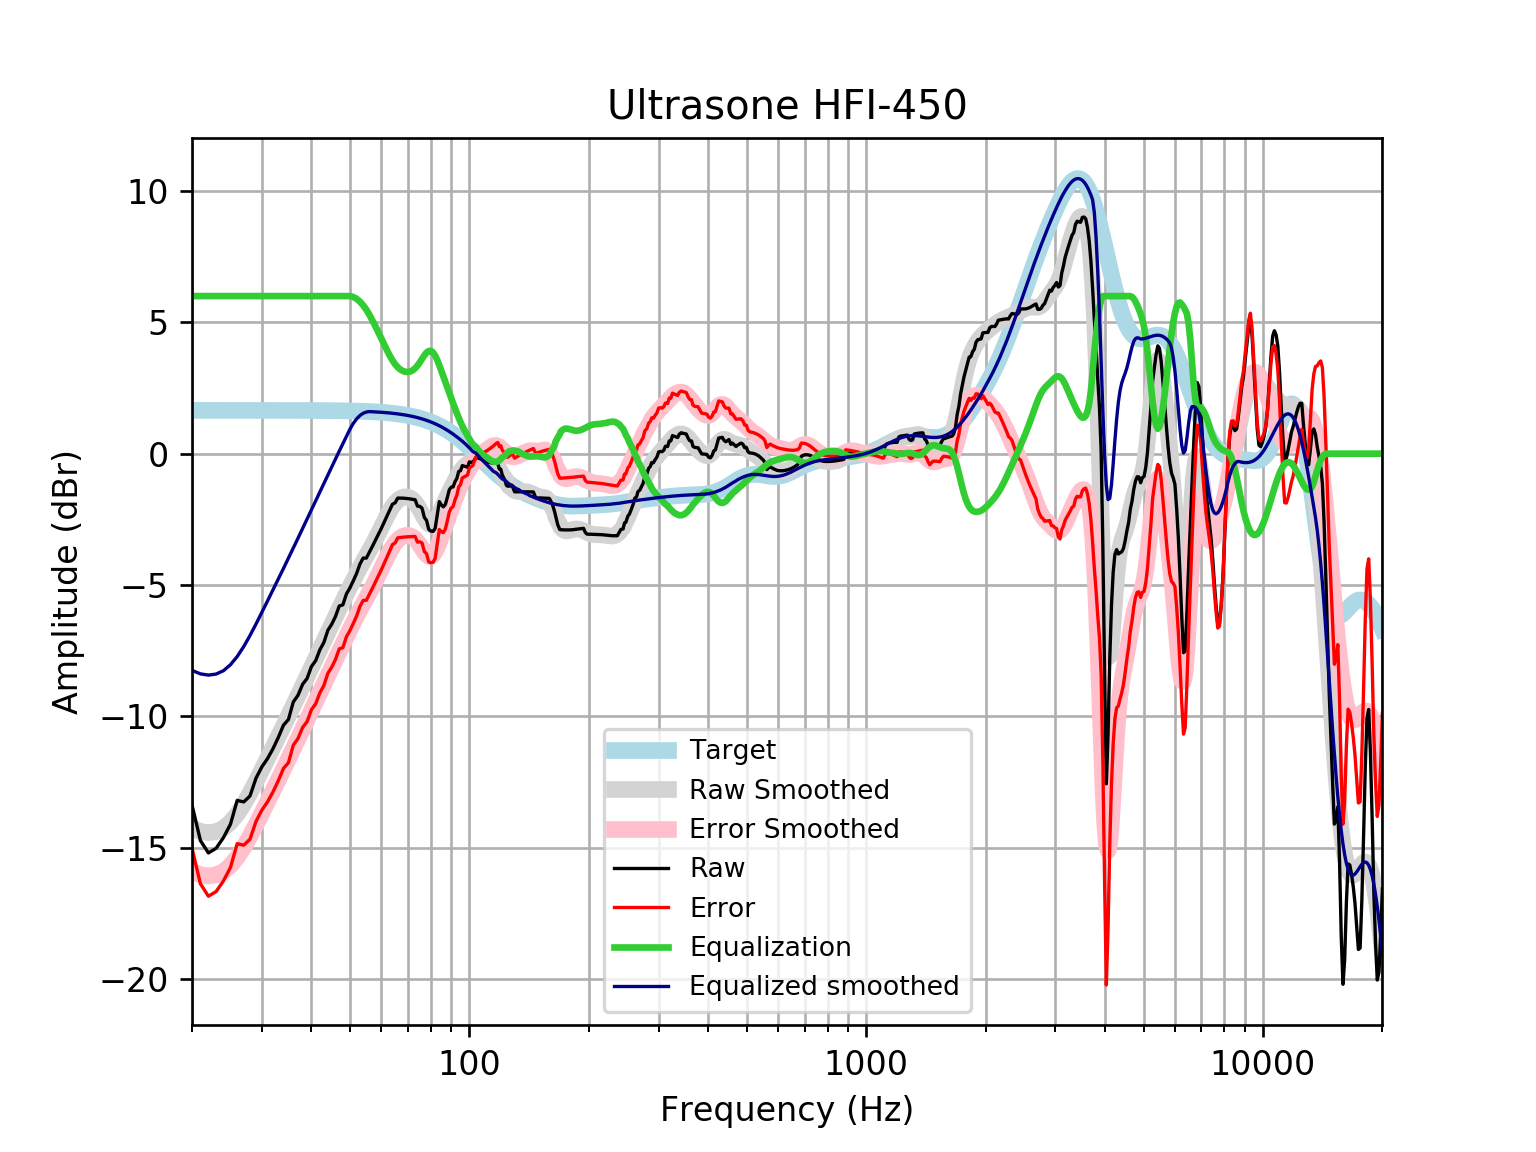

Data behind this chart, as committed beside it:
frequency, raw, error, smoothed, error_smoothed, equalization, equalized_raw, equalized_smoothed, target
20, -13.38, -15.03, -14.25, -15.9, 6, -7.377, -8.251, 1.648
21, -14.73, -16.38, -14.38, -16.03, 6.0, -8.729, -8.385, 1.648
22, -15.2, -16.85, -14.43, -16.08, 6.0, -9.203, -8.432, 1.648
23, -15.03, -16.67, -14.39, -16.04, 6, -9.026, -8.392, 1.648
24, -14.62, -16.27, -14.27, -15.91, 6, -8.622, -8.265, 1.648
25, -14.11, -15.76, -14.04, -15.68, 6, -8.109, -8.036, 1.648
26, -13.2, -14.85, -13.72, -15.37, 6.0, -7.202, -7.724, 1.648
27, -13.26, -14.91, -13.35, -14.99, 6.0, -7.261, -7.346, 1.648
28, -13.03, -14.68, -12.92, -14.57, 6.0, -7.034, -6.925, 1.647
29, -12.35, -14, -12.48, -14.13, 6, -6.353, -6.485, 1.647
30, -11.92, -13.57, -12.04, -13.69, 6.0, -5.924, -6.042, 1.647
31, -11.61, -13.26, -11.61, -13.25, 6, -5.611, -5.607, 1.647
32, -11.23, -12.88, -11.18, -12.83, 6, -5.234, -5.185, 1.647
33, -10.81, -12.45, -10.77, -12.42, 6.0, -4.806, -4.773, 1.647
34, -10.34, -11.99, -10.37, -12.02, 6, -4.34, -4.372, 1.646
35, -10.12, -11.77, -9.98, -11.63, 6, -4.122, -3.98, 1.646
36, -9.456, -11.1, -9.595, -11.24, 6, -3.456, -3.595, 1.645
37, -9.199, -10.84, -9.218, -10.86, 6, -3.199, -3.218, 1.645
38, -8.781, -10.42, -8.85, -10.49, 6, -2.781, -2.85, 1.644
39, -8.558, -10.2, -8.49, -10.13, 6.0, -2.558, -2.49, 1.644
40, -8.105, -9.748, -8.139, -9.782, 6, -2.105, -2.139, 1.643
41, -7.879, -9.521, -7.796, -9.438, 6, -1.879, -1.796, 1.642
42, -7.469, -9.11, -7.461, -9.102, 6, -1.469, -1.461, 1.641
43, -7.184, -8.824, -7.134, -8.774, 6, -1.184, -1.134, 1.64
44, -6.724, -8.362, -6.814, -8.453, 6, -0.7235, -0.8141, 1.639
45, -6.491, -8.128, -6.503, -8.14, 6, -0.4913, -0.5026, 1.637
46, -6.196, -7.832, -6.199, -7.835, 6, -0.1964, -0.1993, 1.635
47, -5.801, -7.435, -5.904, -7.538, 6, 0.1985, 0.09567, 1.633
48, -5.755, -7.386, -5.618, -7.249, 6.0, 0.2452, 0.3824, 1.631
49, -5.342, -6.97, -5.34, -6.969, 6.0, 0.6584, 0.6604, 1.629
50, -5.112, -6.739, -5.071, -6.697, 6.0, 0.8877, 0.929, 1.626
51, -4.839, -6.462, -4.813, -6.436, 5.966, 1.127, 1.153, 1.623
52, -4.556, -6.176, -4.567, -6.187, 5.895, 1.338, 1.327, 1.62
53, -4.202, -5.818, -4.333, -5.95, 5.788, 1.586, 1.454, 1.616
54, -3.976, -5.587, -4.111, -5.722, 5.649, 1.673, 1.538, 1.612
55, -3.977, -5.584, -3.896, -5.503, 5.481, 1.505, 1.586, 1.607
56, -3.749, -5.351, -3.684, -5.287, 5.287, 1.537, 1.602, 1.602
57, -3.522, -5.118, -3.473, -5.069, 5.069, 1.547, 1.596, 1.596
58, -3.294, -4.884, -3.257, -4.847, 4.847, 1.553, 1.59, 1.59
59, -3.066, -4.65, -3.036, -4.619, 4.619, 1.553, 1.583, 1.583
60, -2.846, -4.422, -2.812, -4.388, 4.388, 1.542, 1.576, 1.576
61, -2.612, -4.179, -2.59, -4.158, 4.158, 1.546, 1.568, 1.568
62, -2.384, -3.942, -2.379, -3.937, 3.937, 1.554, 1.559, 1.559
63, -2.154, -3.704, -2.185, -3.734, 3.734, 1.58, 1.549, 1.549
64, -1.924, -3.463, -2.017, -3.556, 3.556, 1.631, 1.538, 1.538
65, -1.872, -3.399, -1.88, -3.407, 3.407, 1.535, 1.527, 1.527
66, -1.691, -3.206, -1.776, -3.29, 3.29, 1.599, 1.514, 1.514
67, -1.691, -3.192, -1.704, -3.205, 3.205, 1.514, 1.501, 1.501
68, -1.694, -3.18, -1.661, -3.148, 3.148, 1.454, 1.486, 1.486
69, -1.701, -3.171, -1.646, -3.117, 3.117, 1.416, 1.471, 1.471
70, -1.711, -3.165, -1.657, -3.11, 3.11, 1.399, 1.454, 1.454
71, -1.724, -3.16, -1.693, -3.129, 3.129, 1.405, 1.436, 1.436
72, -1.74, -3.156, -1.758, -3.174, 3.174, 1.435, 1.416, 1.416
73, -1.755, -3.15, -1.853, -3.249, 3.249, 1.494, 1.395, 1.395
74, -1.997, -3.37, -1.978, -3.351, 3.351, 1.354, 1.373, 1.373
75, -2.007, -3.357, -2.126, -3.476, 3.476, 1.468, 1.349, 1.349
76, -2.078, -3.402, -2.288, -3.612, 3.612, 1.534, 1.324, 1.324
77, -2.426, -3.723, -2.445, -3.742, 3.742, 1.316, 1.297, 1.297
78, -2.541, -3.81, -2.578, -3.847, 3.847, 1.306, 1.269, 1.269
79, -2.881, -4.12, -2.67, -3.908, 3.908, 1.027, 1.239, 1.239
... 553 more rows
